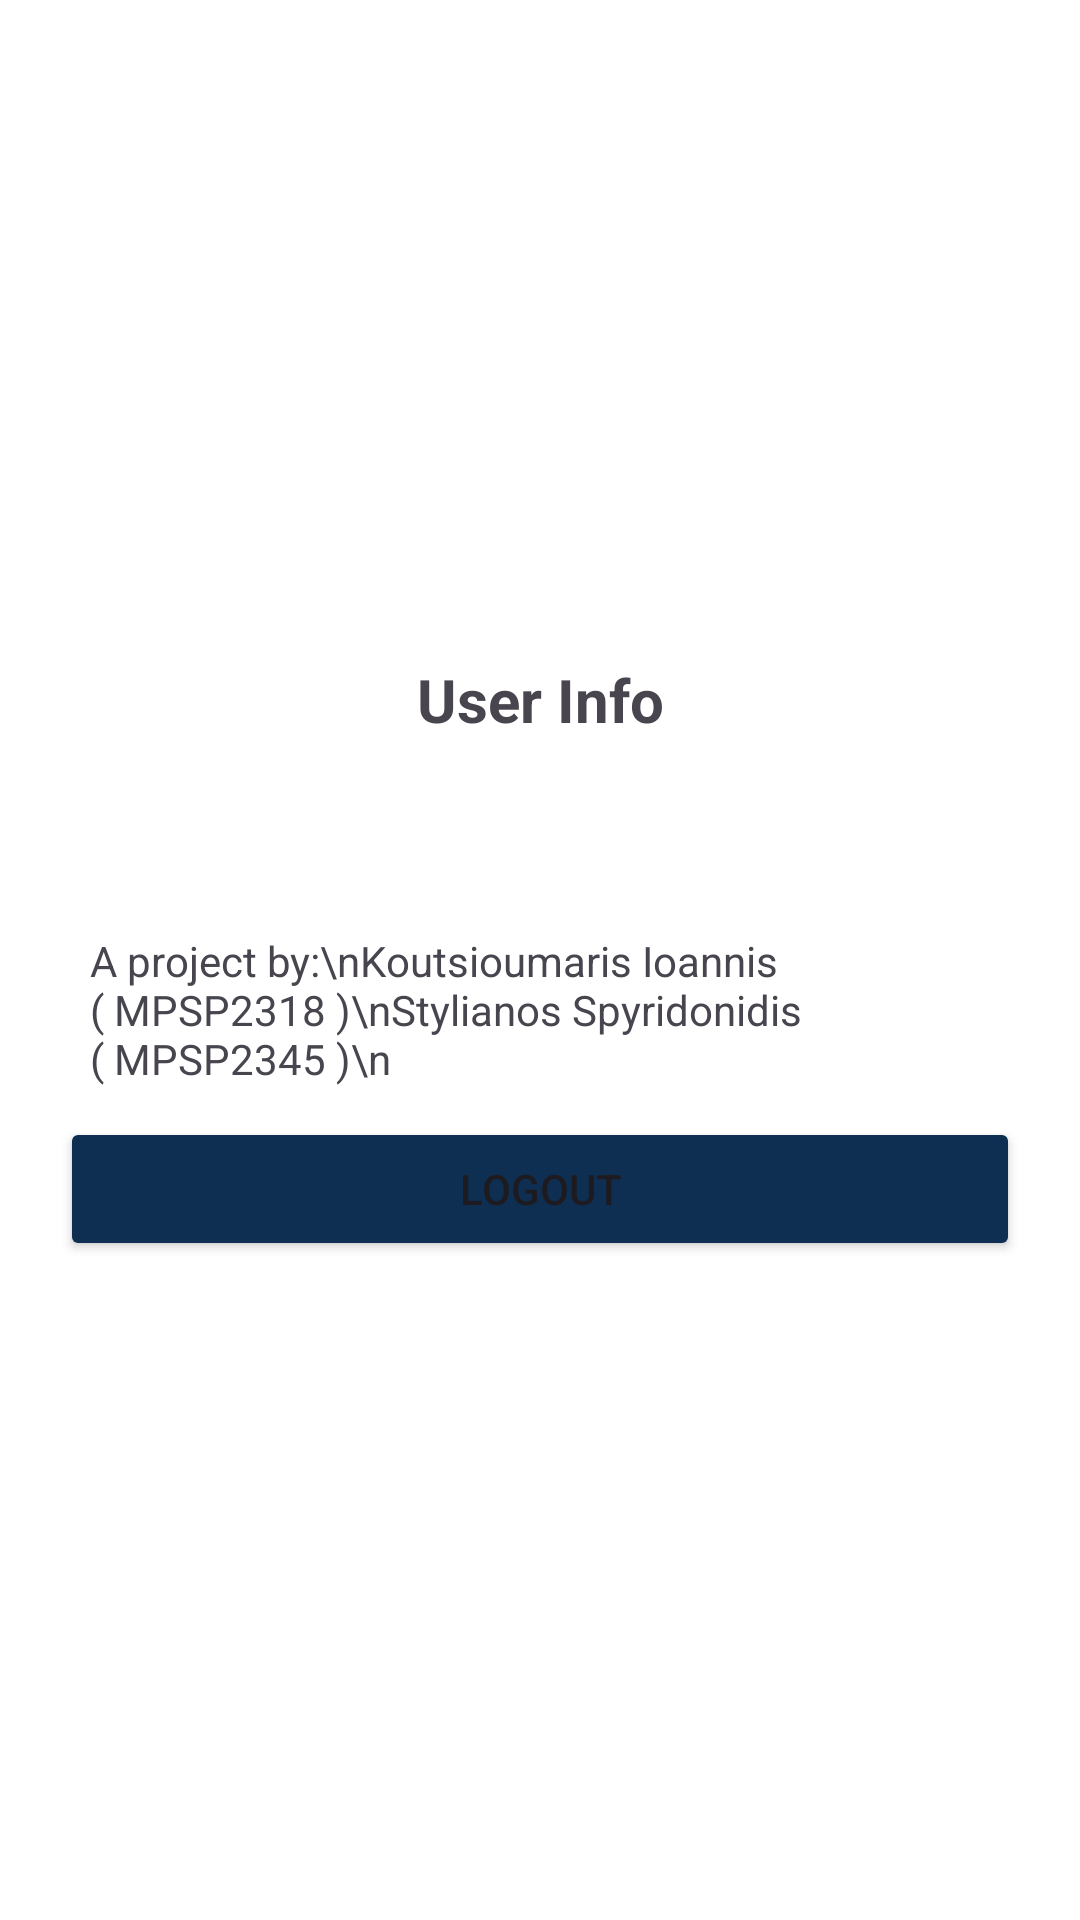

Produce the Android XML layout that renders to this screen, including the resource entries it uses.
<!-- AndroidManifest.xml: application theme Theme.SmartAlert -->
<!-- res/layout/user_view.xml -->
<?xml version="1.0" encoding="utf-8"?>
<LinearLayout xmlns:android="http://schemas.android.com/apk/res/android"
    android:layout_width="wrap_content"
    android:layout_height="wrap_content"
    android:background="@color/white"
    android:gravity="center"
    android:orientation="vertical"
    android:padding="20dp">

    
    <TextView
        android:id="@+id/textView3"
        android:layout_width="match_parent"
        android:layout_height="wrap_content"
        android:text="@string/user_info"
        android:textAlignment="center"
        android:textSize="20sp"
        android:textStyle="bold" />

    <TextView
        android:id="@+id/nameLastname"
        android:layout_width="wrap_content"
        android:layout_height="wrap_content"
        android:textSize="20sp" />
    <TextView
        android:id="@+id/email"
        android:layout_width="wrap_content"
        android:layout_height="wrap_content"
        android:textSize="20sp" />

    <TextView
        android:id="@+id/developerInfo"
        android:layout_width="wrap_content"
        android:layout_height="wrap_content"
        android:layout_margin="10sp"
        android:text="A project by:\nKoutsioumaris Ioannis ( MPSP2318 )\nStylianos Spyridonidis ( MPSP2345 )\n"
        android:textSize="14sp" />

    <Button
        android:id="@+id/logout"
        android:layout_width="match_parent"
        android:layout_height="wrap_content"
        android:backgroundTint="#0E2F51"
        android:text="@string/logout" />
</LinearLayout>
<!-- resources referenced by this layout -->
<resources>
  <color name="white">#FFFFFFFF</color>
  <string name="logout">Logout</string>
  <string name="user_info">User Info</string>
  <style name="Theme.SmartAlert" parent="Base.Theme.SmartAlert" />
  <style name="Base.Theme.SmartAlert" parent="Theme.Material3.DayNight.NoActionBar">
          
          
      </style>
</resources>
